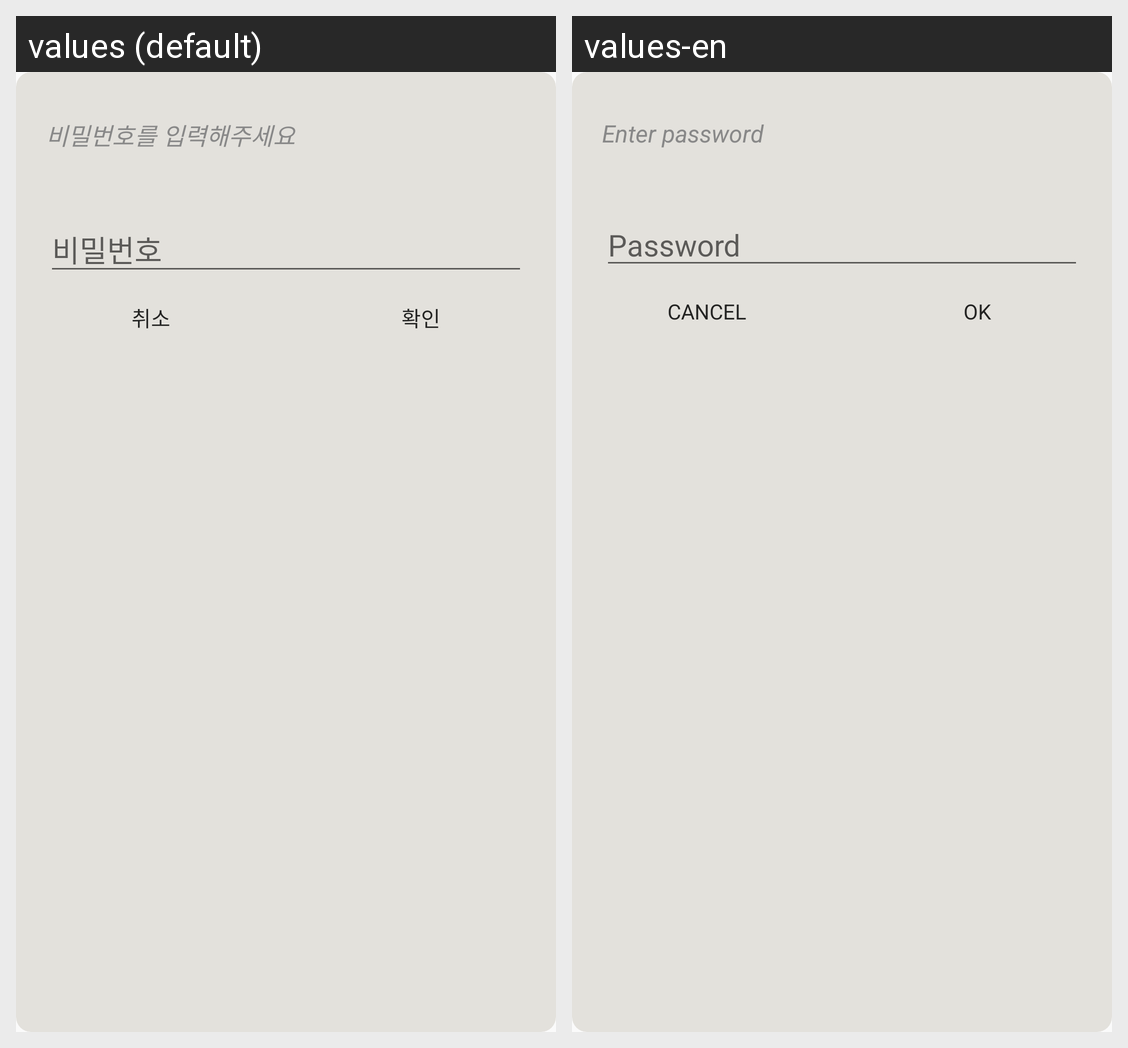

The same Android screen rendered under two of its app's locales, left to right. List the strings drawn on it with the default value and each locale's translation.
Android screen res/layout/dialog_pw_check.xml rendered under 2 locales, left to right: values (default), values-en. Device: Nexus 5 (rendered at 1080×1920; each locale shown at half size, 540×960, under a caption strip naming it); theme AppTheme.
Strings drawn on this screen, with the default value and each locale's value (text and hints the layout hard-codes, and strings that could not be matched under every locale, appear in the picture but are not listed):

enter_pw
  values: 비밀번호를 입력해주세요
  values-en: Enter password

pw
  values: 비밀번호
  values-en: Password

cancel
  values: 취소
  values-en: Cancel

ok
  values: 확인
  values-en: OK
